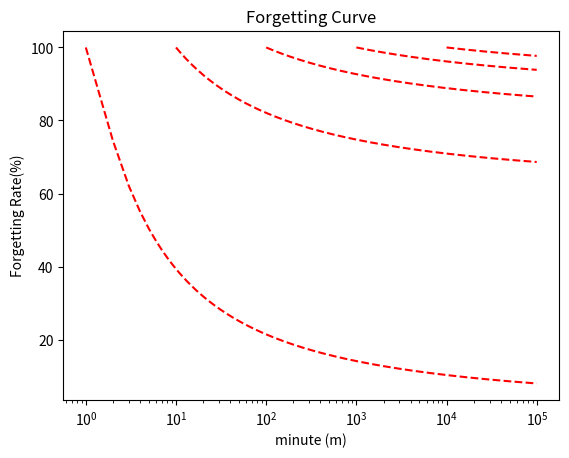

This chart was generated by the following Python code:
import numpy as np
import math
from matplotlib import pyplot

# Proportionality constant
k = 1.84
K = 1 / k
c = 1.25
threshold = 60

def calculate_saving_rate(elapsed_minutes):
    return 100 * k / ((math.log(elapsed_minutes))**c + k)

pyplot.title('Forgetting Curve')
pyplot.xlabel('minute (m)')
pyplot.ylabel('Forgetting Rate(%)')
pyplot.xscale("log")

range_of_min = [k for k in range(10**5)]

for j in range(5):
    curve_data_first = calculate_saving_rate(10**j)
    
    value_each_min = [(100 - curve_data_first + calculate_saving_rate(i)) for i in range_of_min[10**j:]]
    pyplot.plot(range_of_min[10**j:], value_each_min, "r--")

    print((range_of_min[10**j:])[:5])
    print(value_each_min[:5])

pyplot.show()